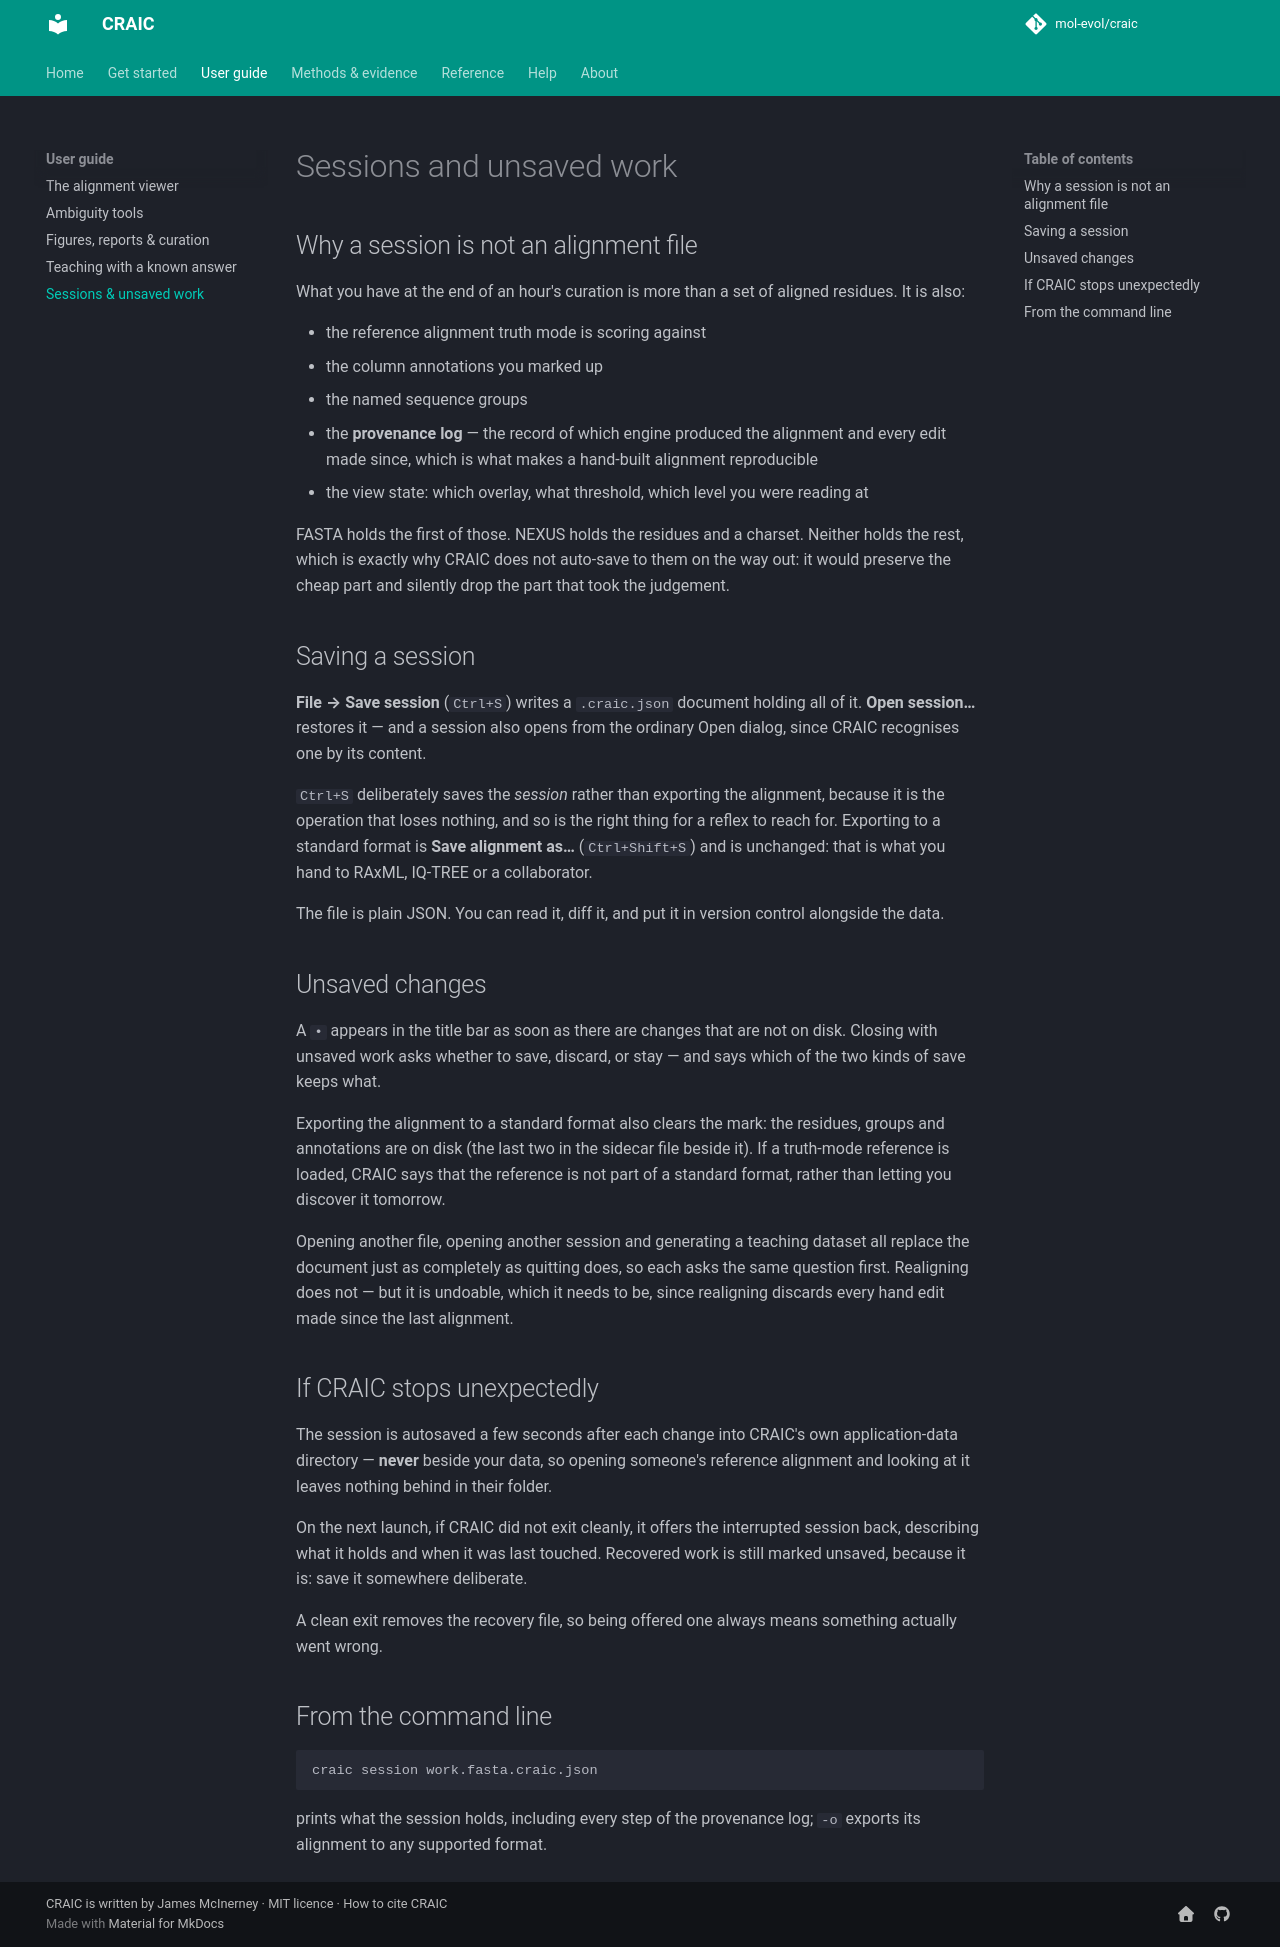

repository: mol-evol/CRAIC · page: guide/sessions/index.html · generator: mkdocs

# Sessions and unsaved work

## Why a session is not an alignment file

What you have at the end of an hour's curation is more than a set of aligned
residues. It is also:

- the reference alignment truth mode is scoring against
- the column annotations you marked up
- the named sequence groups
- the **provenance log** — the record of which engine produced the alignment and
  every edit made since, which is what makes a hand-built alignment reproducible
- the view state: which overlay, what threshold, which level you were reading at

FASTA holds the first of those. NEXUS holds the residues and a charset. Neither
holds the rest, which is exactly why CRAIC does not auto-save to them on the way
out: it would preserve the cheap part and silently drop the part that took the
judgement.

## Saving a session

**File → Save session** (`Ctrl+S`) writes a `.craic.json` document holding all of
it. **Open session…** restores it — and a session also opens from the ordinary
Open dialog, since CRAIC recognises one by its content.

`Ctrl+S` deliberately saves the *session* rather than exporting the alignment,
because it is the operation that loses nothing, and so is the right thing for a
reflex to reach for. Exporting to a standard format is **Save alignment as…**
(`Ctrl+Shift+S`) and is unchanged: that is what you hand to RAxML, IQ-TREE or a
collaborator.

The file is plain JSON. You can read it, diff it, and put it in version control
alongside the data.

## Unsaved changes

A `•` appears in the title bar as soon as there are changes that are not on disk.
Closing with unsaved work asks whether to save, discard, or stay — and says which
of the two kinds of save keeps what.

Exporting the alignment to a standard format also clears the mark: the residues,
groups and annotations are on disk (the last two in the sidecar file beside it).
If a truth-mode reference is loaded, CRAIC says that the reference is not part of
a standard format, rather than letting you discover it tomorrow.

Opening another file, opening another session and generating a teaching dataset
all replace the document just as completely as quitting does, so each asks the
same question first. Realigning does not — but it is undoable, which it needs to
be, since realigning discards every hand edit made since the last alignment.

## If CRAIC stops unexpectedly

The session is autosaved a few seconds after each change into CRAIC's own
application-data directory — **never** beside your data, so opening someone's
reference alignment and looking at it leaves nothing behind in their folder.

On the next launch, if CRAIC did not exit cleanly, it offers the interrupted
session back, describing what it holds and when it was last touched. Recovered
work is still marked unsaved, because it is: save it somewhere deliberate.

A clean exit removes the recovery file, so being offered one always means
something actually went wrong.

## From the command line

```bash
craic session work.fasta.craic.json
```

prints what the session holds, including every step of the provenance log; `-o`
exports its alignment to any supported format.
